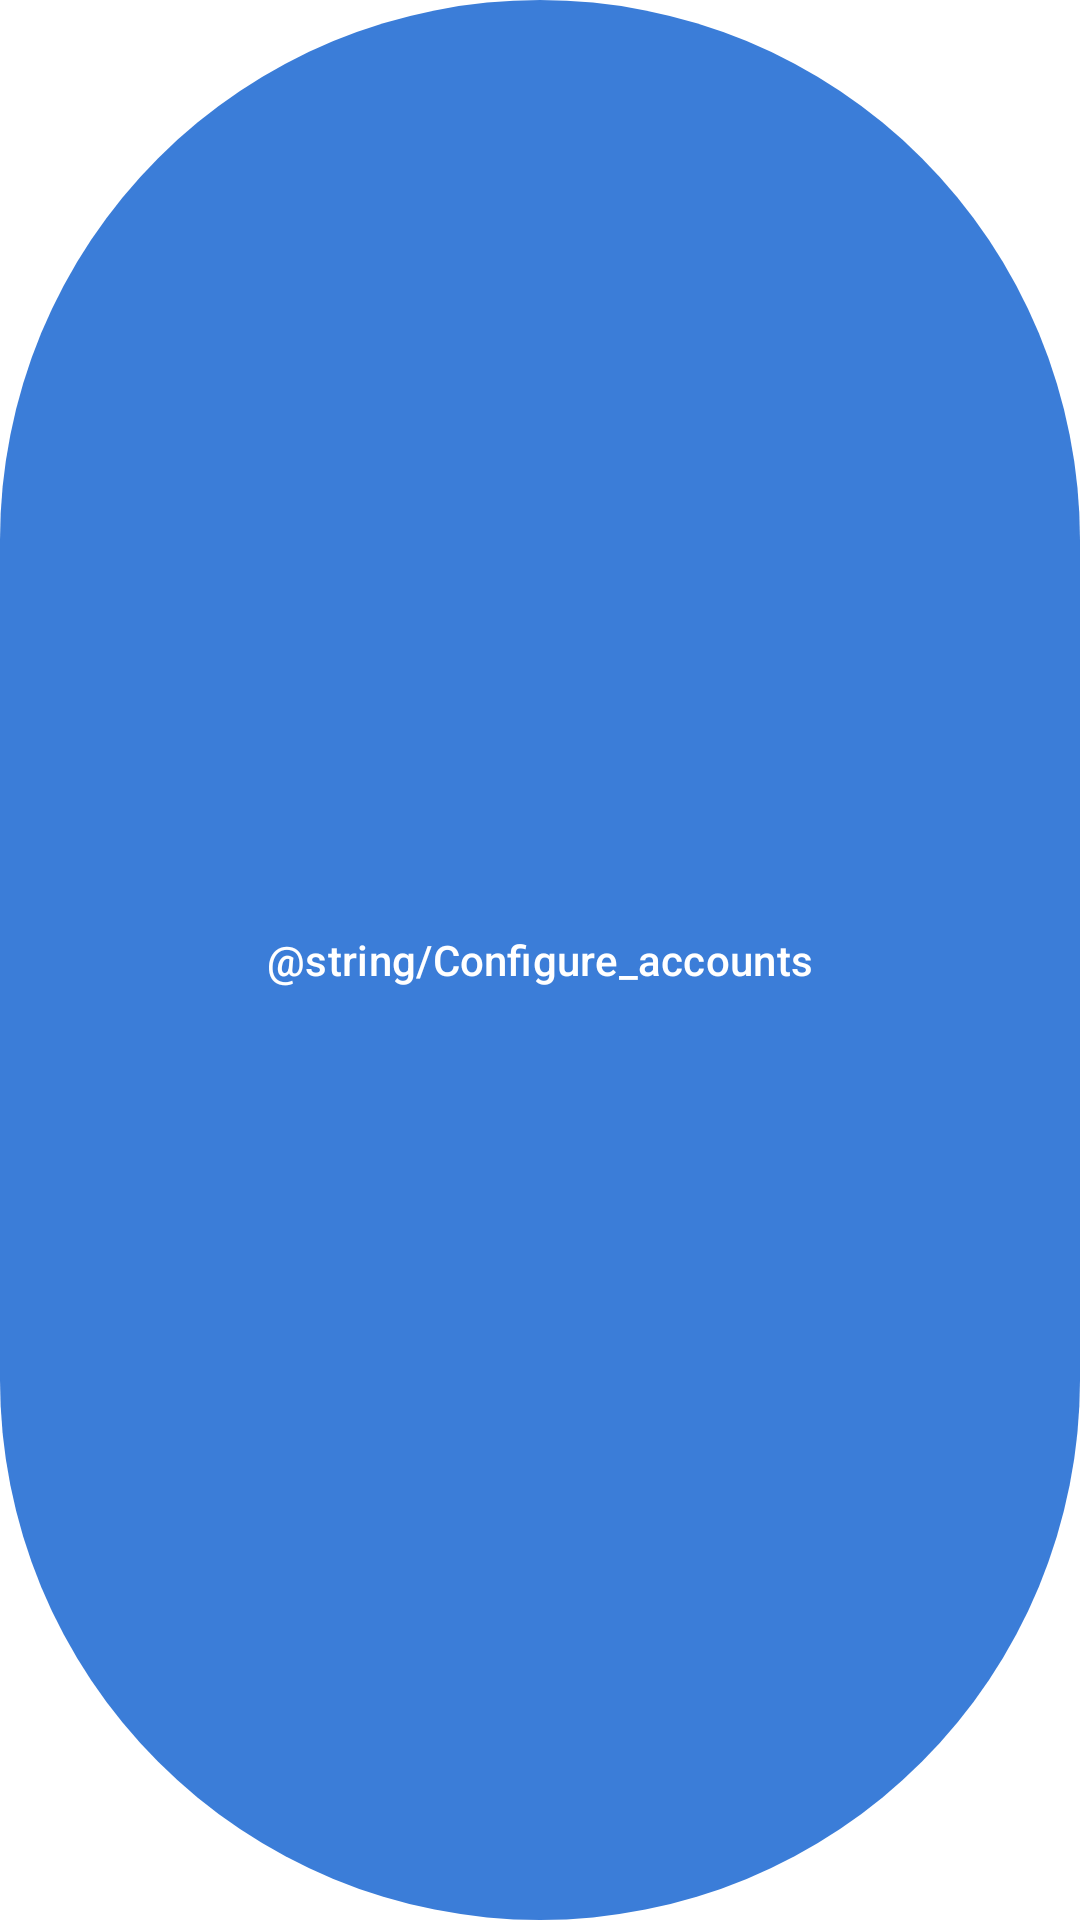

Reconstruct the res/layout file that produces this screen, plus the resources it refers to.
<!-- AndroidManifest.xml: application theme AppTheme.NoActionBar -->
<!-- res/layout/reportlist_configure_row.xml -->
<?xml version="1.0" encoding="utf-8"?>
<com.google.android.material.button.MaterialButton xmlns:android="http://schemas.android.com/apk/res/android"
    xmlns:app="http://schemas.android.com/apk/res-auto"
    android:id="@+id/reportlist_configure"
    style="@style/ButtonText"
    android:layout_width="match_parent"
    android:layout_height="wrap_content"
    android:text="@string/Configure_accounts"
    app:backgroundTint="?attr/colorPrimary" />
<!-- resources referenced by this layout -->
<resources>
  <style name="ButtonText" parent="Widget.Material3.Button">
          <item name="android:textColor">@color/btn_text_color</item>
          <item name="android:layout_margin">3dp</item>
          <item name="android:insetTop">0dp</item>
          <item name="android:insetBottom">0dp</item>
      </style>
  <style name="AppTheme.NoActionBar" parent="@style/AppTheme">
          <item name="windowActionBar">false</item>
          <item name="windowNoTitle">true</item>
      </style>
  <style name="AppTheme" parent="Theme.Material3.DayNight">
          <item name="preferenceTheme">@style/PreferenceThemeOverlay.Material3</item>
  
          <item name="colorPrimary">#3B7DD8</item>
          <item name="colorOnPrimary">#FFFFFF</item>
          <item name="colorPrimaryContainer">#F5F5F5</item>
          <item name="colorOnPrimaryContainer">#1A1A1A</item>
          <item name="colorPrimaryInverse">#FAB283</item>
          <item name="colorSecondary">#7B5BB6</item>
          <item name="colorOnSecondary">#FFFFFF</item>
          <item name="colorSecondaryContainer">#F5F5F5</item>
          <item name="colorOnSecondaryContainer">#1A1A1A</item>
          <item name="colorTertiary">#D68C27</item>
          <item name="colorOnTertiary">#1A1A1A</item>
          <item name="colorTertiaryContainer">#F5F5F5</item>
          <item name="colorOnTertiaryContainer">#1A1A1A</item>
          <item name="colorError">#D1383D</item>
          <item name="colorOnError">#FFFFFF</item>
          <item name="colorErrorContainer">#EBEBEB</item>
          <item name="colorOnErrorContainer">#1A1A1A</item>
          <item name="colorSurface">#FFFFFF</item>
          <item name="android:colorBackground">?attr/colorSurface</item>
          <item name="colorOnSurface">#1A1A1A</item>
          <item name="colorSurfaceVariant">#FAFAFA</item>
          <item name="colorOnSurfaceVariant">#595959</item>
          <item name="colorSurfaceContainerLowest">#FFFFFF</item>
          <item name="colorSurfaceContainerLow">#FAFAFA</item>
          <item name="colorSurfaceContainer">#F5F5F5</item>
          <item name="colorSurfaceContainerHigh">#EBEBEB</item>
          <item name="colorSurfaceContainerHighest">#E1E1E1</item>
          <item name="colorSurfaceBright">#FFFFFF</item>
          <item name="colorSurfaceDim">#EBEBEB</item>
          <item name="colorOutline">#B8B8B8</item>
          <item name="colorOutlineVariant">#D4D4D4</item>
          <item name="colorSurfaceInverse">#0A0A0A</item>
          <item name="colorOnSurfaceInverse">#EEEEEE</item>
      </style>
  <style name="PreferenceThemeOverlay.Material3" parent="PreferenceThemeOverlay.v14.Material">
          <item name="preferenceCategoryTitleTextAppearance">@style/TextAppearance.PreferenceCategoryTitle.Material3</item>
          <item name="preferenceCategoryTitleTextColor">?attr/colorPrimary</item>
      </style>
  <style name="TextAppearance.PreferenceCategoryTitle.Material3" parent="TextAppearance.Material3.TitleSmall">
          <item name="android:textColor">?attr/colorPrimary</item>
      </style>
</resources>
